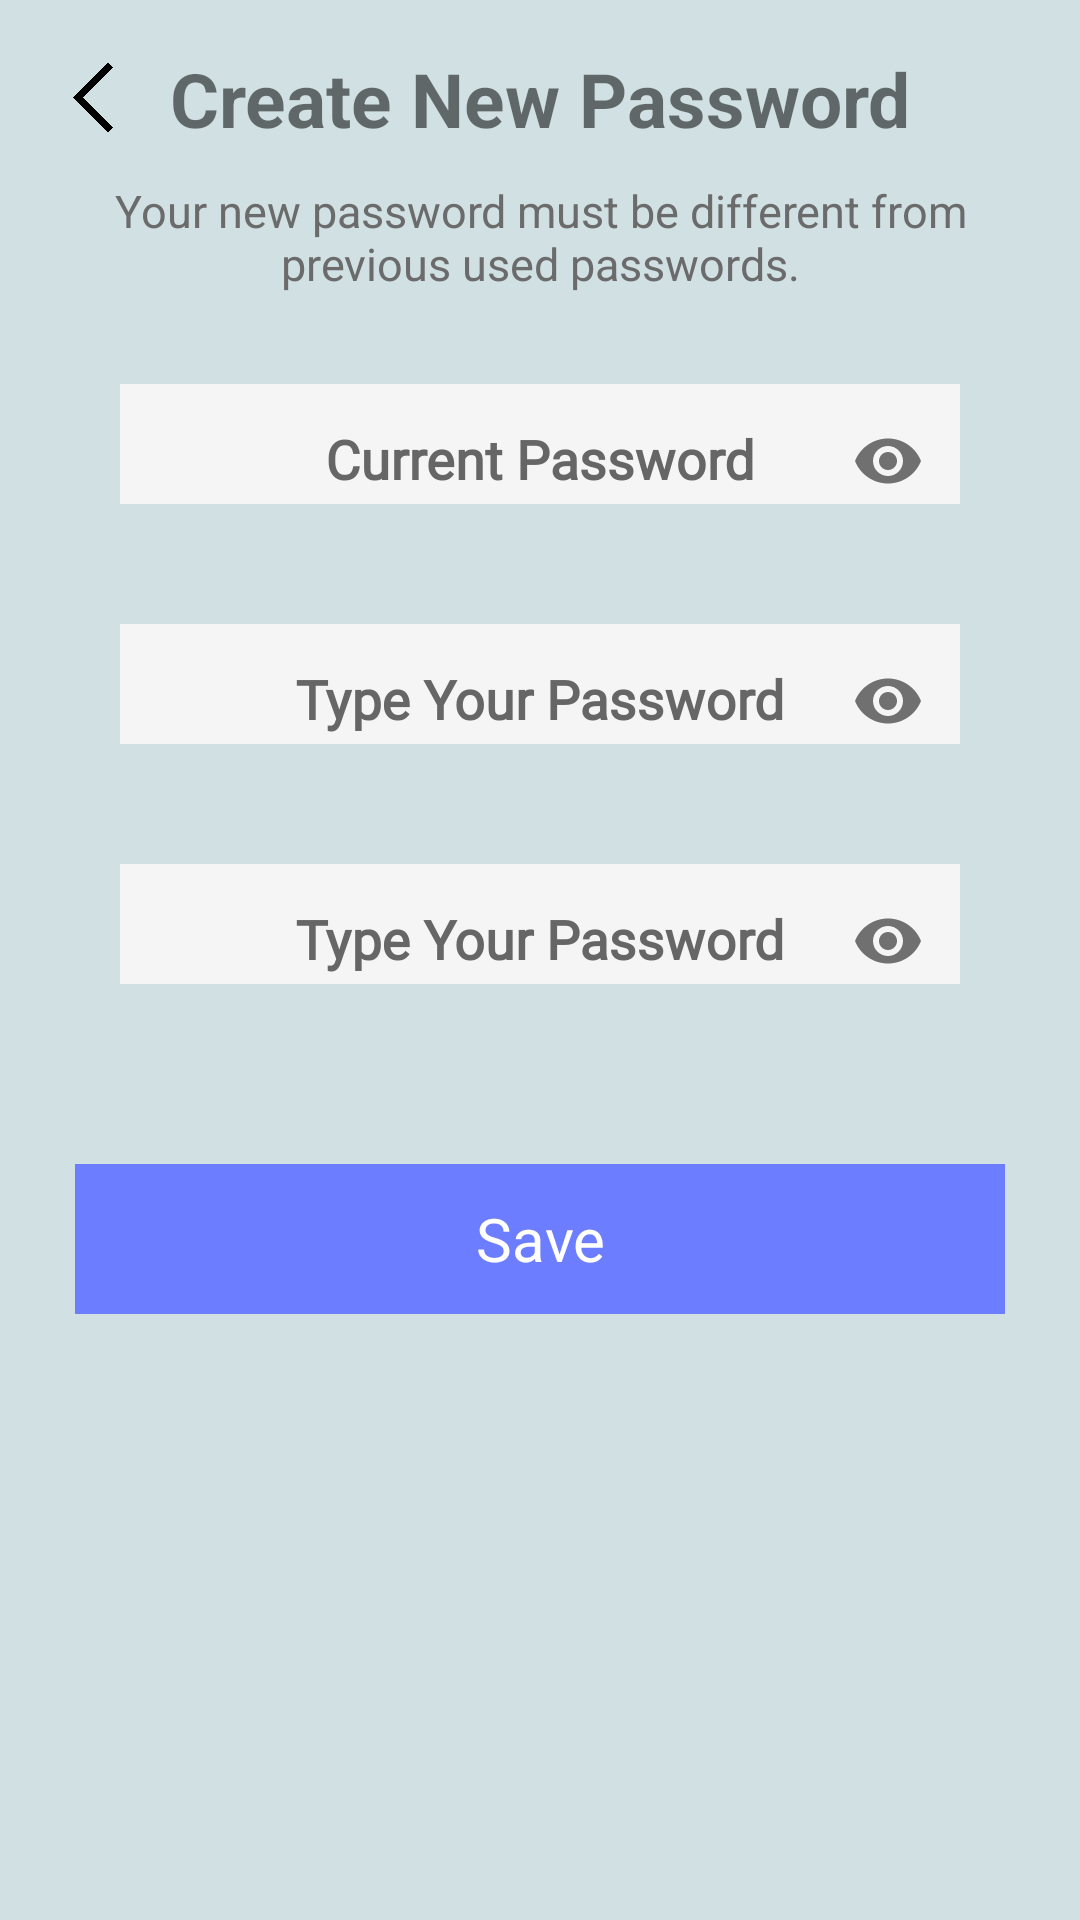

Layout XML and referenced resources for this Android screen:
<!-- AndroidManifest.xml: application theme Theme.AppCompat.Light.NoActionBar -->
<!-- res/layout/password_change_activity.xml -->
<?xml version="1.0" encoding="utf-8"?>
<androidx.constraintlayout.widget.ConstraintLayout xmlns:android="http://schemas.android.com/apk/res/android"
    xmlns:app="http://schemas.android.com/apk/res-auto"
    xmlns:tools="http://schemas.android.com/tools"
    android:layout_width="match_parent"
    android:layout_height="match_parent"
    android:background="@color/background_color">

    <ImageView
        android:id="@+id/back_icon"
        android:layout_width="30dp"
        android:layout_height="37dp"
        android:layout_marginStart="16dp"
        android:contentDescription="@string/back_icon"
        android:src="@drawable/back_icon"
        app:layout_constraintBottom_toBottomOf="parent"
        app:layout_constraintStart_toStartOf="parent"
        app:layout_constraintTop_toTopOf="parent"
        app:layout_constraintVertical_bias="0.023" />

    <TextView
        android:layout_width="wrap_content"
        android:layout_height="wrap_content"
        android:layout_marginTop="16dp"
        android:text="Create New Password"
        android:textAlignment="center"
        android:textSize="25sp"
        android:textStyle="bold"
        app:layout_constraintEnd_toEndOf="parent"
        app:layout_constraintStart_toStartOf="parent"
        app:layout_constraintTop_toTopOf="parent"/>

    <TextView
        android:id="@+id/x1"
        android:layout_width="match_parent"
        android:layout_height="wrap_content"
        android:layout_marginTop="60dp"
        android:text="Your new password must be different from previous used passwords."
        android:textAlignment="center"
        android:layout_marginStart="35dp"
        android:layout_marginEnd="35dp"
        android:textSize="15sp"
        android:textColor="#6B6B6B"
        app:layout_constraintEnd_toEndOf="parent"
        app:layout_constraintStart_toStartOf="parent"
        app:layout_constraintTop_toTopOf="parent" />

    <com.google.android.material.textfield.TextInputLayout
        android:id="@+id/currentPassword"
        style="@style/editText"
        android:layout_width="match_parent"
        android:layout_height="@dimen/edittextHeight"
        android:layout_marginLeft="30dp"
        android:layout_marginTop="20dp"
        android:layout_marginRight="30dp"
        android:padding="10dp"
        android:textColorHint="@color/g_gray700"
        android:textAlignment="center"
        app:passwordToggleEnabled="true"
        app:layout_constraintEnd_toEndOf="parent"
        app:layout_constraintStart_toStartOf="parent"
        app:layout_constraintTop_toBottomOf="@+id/x1">

        <com.google.android.material.textfield.TextInputEditText
            android:layout_width="match_parent"
            android:layout_height="@dimen/edittextHeight"
            android:inputType="textPassword"
            android:background="@color/whiteSmoke"
            android:textAlignment="center"
            style="@style/editText"
            android:fontFamily="@font/sf_pro_display"
            android:hint="Current Password"
            android:textColorHint="@color/g_gray700">
        </com.google.android.material.textfield.TextInputEditText>
    </com.google.android.material.textfield.TextInputLayout>

    <com.google.android.material.textfield.TextInputLayout
        android:id="@+id/newPassword"
        style="@style/editText"
        android:layout_width="match_parent"
        android:layout_height="@dimen/edittextHeight"
        android:layout_marginLeft="30dp"
        android:layout_marginTop="20dp"
        android:layout_marginRight="30dp"
        android:padding="10dp"
        android:textColorHint="@color/g_gray700"
        android:textAlignment="center"
        app:passwordToggleEnabled="true"
        app:layout_constraintEnd_toEndOf="parent"
        app:layout_constraintStart_toStartOf="parent"
        app:layout_constraintTop_toBottomOf="@+id/currentPassword">

        <com.google.android.material.textfield.TextInputEditText
            android:layout_width="match_parent"
            android:layout_height="@dimen/edittextHeight"
            android:inputType="textPassword"
            android:background="@color/whiteSmoke"
            android:textAlignment="center"
            style="@style/editText"
            android:fontFamily="@font/sf_pro_display"
            android:hint="@string/type_your_password"
            android:textColorHint="@color/g_gray700">
        </com.google.android.material.textfield.TextInputEditText>
    </com.google.android.material.textfield.TextInputLayout>

    <com.google.android.material.textfield.TextInputLayout
        android:id="@+id/confirmPassword"
        style="@style/editText"
        android:layout_width="match_parent"
        android:layout_height="@dimen/edittextHeight"
        android:layout_marginLeft="30dp"
        android:layout_marginTop="20dp"
        android:layout_marginRight="30dp"
        android:padding="10dp"
        android:textColorHint="@color/g_gray700"
        android:textAlignment="center"
        app:passwordToggleEnabled="true"
        app:layout_constraintEnd_toEndOf="parent"
        app:layout_constraintStart_toStartOf="parent"
        app:layout_constraintTop_toBottomOf="@+id/newPassword">

        <com.google.android.material.textfield.TextInputEditText
            android:layout_width="match_parent"
            android:layout_height="@dimen/edittextHeight"
            android:inputType="textPassword"
            android:background="@color/whiteSmoke"
            android:textAlignment="center"
            style="@style/editText"
            android:fontFamily="@font/sf_pro_display"
            android:hint="@string/type_your_password"
            android:textColorHint="@color/g_gray700">
        </com.google.android.material.textfield.TextInputEditText>
    </com.google.android.material.textfield.TextInputLayout>

    <TextView
        android:id="@+id/save"
        android:layout_width="0dp"
        android:layout_height="50dp"
        android:background="#6D7DFF"
        android:gravity="center"
        android:text="Save"
        android:textColor="@color/white"
        android:textSize="20sp"
        android:layout_marginStart="25dp"
        android:layout_marginEnd="25dp"
        app:layout_constraintEnd_toEndOf="parent"
        app:layout_constraintStart_toStartOf="parent"
        app:layout_constraintTop_toBottomOf="@+id/confirmPassword"
        android:layout_marginTop="50dp"/>

</androidx.constraintlayout.widget.ConstraintLayout>
<!-- resources referenced by this layout -->
<resources>
  <color name="background_color">#d0e0e3</color>
  <color name="g_gray700">#666666</color>
  <color name="white">#FFFFFFFF</color>
  <color name="whiteSmoke">	#F5F5F5</color>
  <dimen name="edittextHeight">60dp</dimen>
  <!-- drawable back_icon: png bitmap (drawable, 3405 bytes) -->
  <string name="back_icon">back_icon</string>
  <string name="type_your_password">Type Your Password</string>
  <style name="editText">
          <item name="android:background">@drawable/white_background</item>
          <item name="android:gravity">center</item>
          <item name="singleLine">true</item>
          <item name="android:textStyle">bold</item>
          <item name="android:fontFamily">@font/poppins_light</item>
      </style>
</resources>
